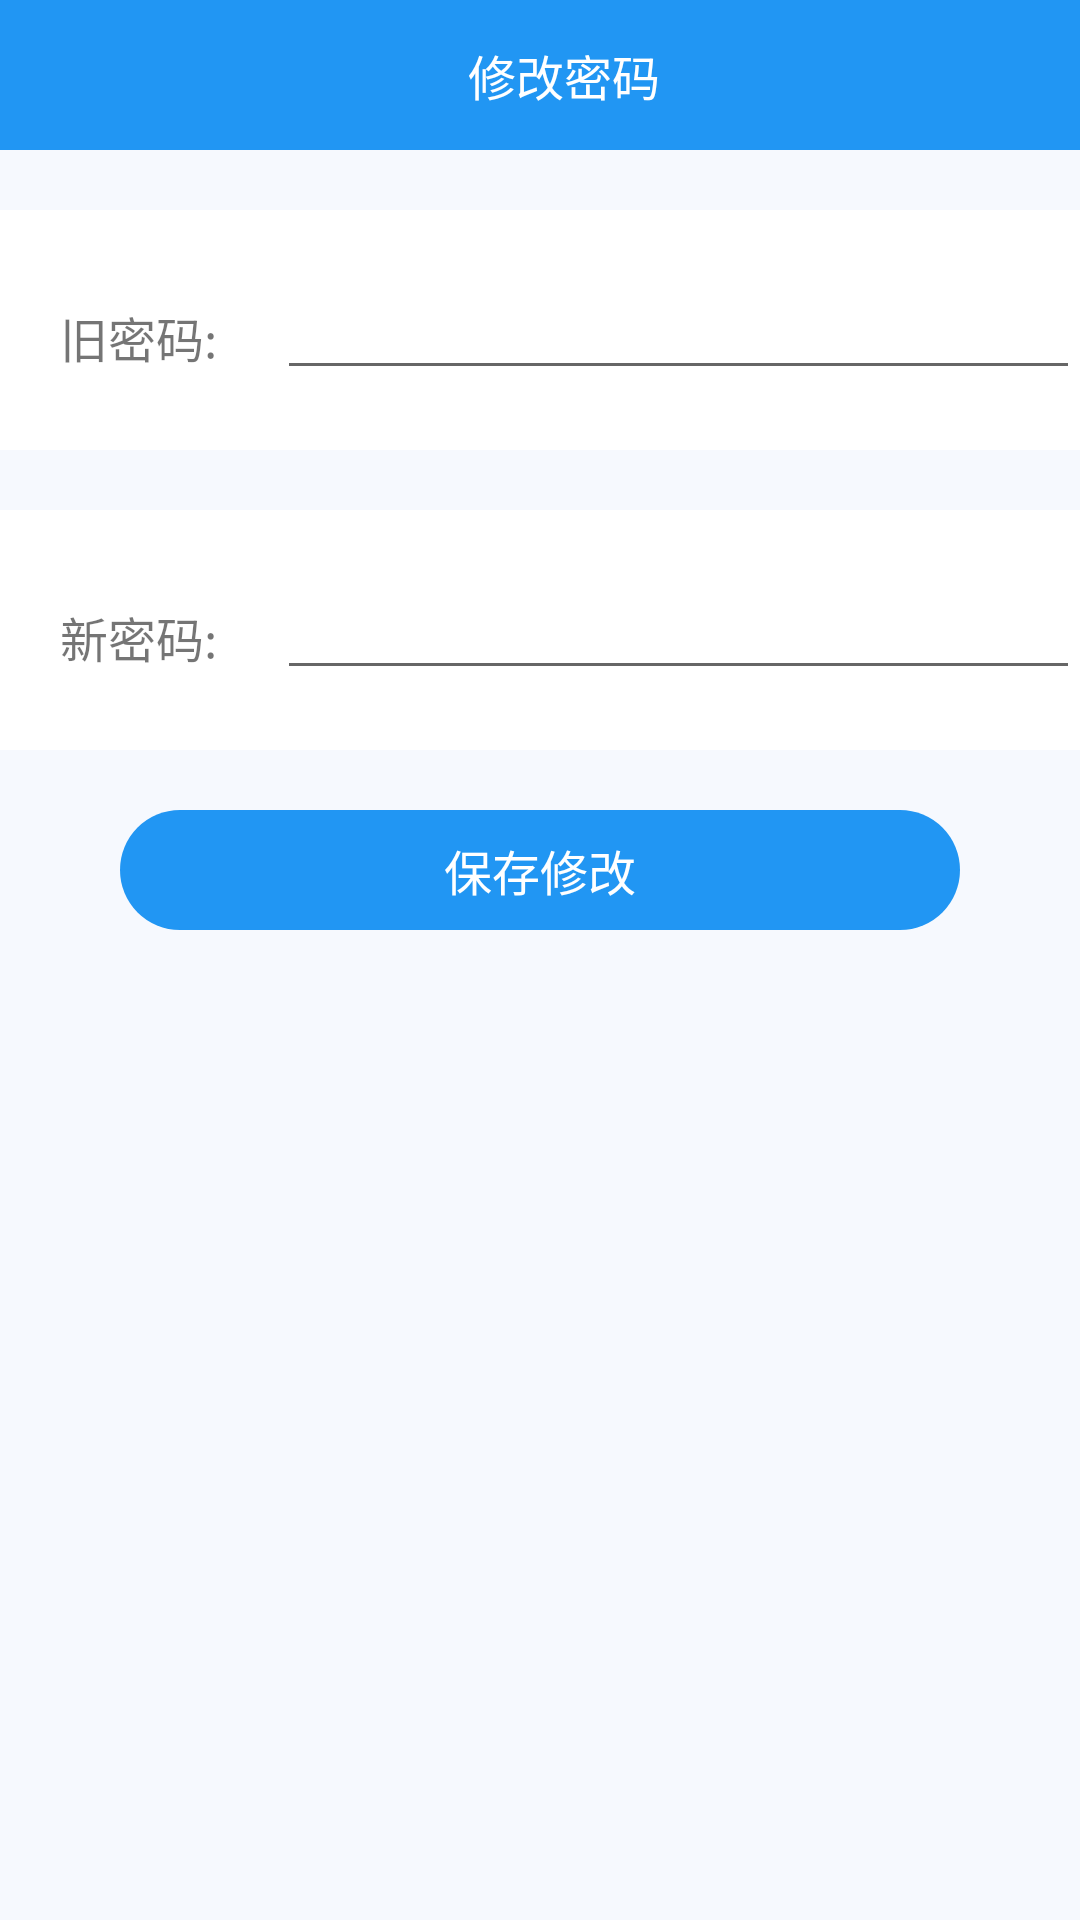

The Android layout XML behind this screen, and the referenced resources:
<!-- AndroidManifest.xml: application theme AppTheme -->
<!-- res/layout/activity_edit_password.xml -->
<?xml version="1.0" encoding="utf-8"?>
<LinearLayout xmlns:android="http://schemas.android.com/apk/res/android"
    xmlns:app="http://schemas.android.com/apk/res-auto"
    xmlns:tools="http://schemas.android.com/tools"
    android:orientation="vertical"
    android:background="@color/colorShallowWhite"
    android:layout_width="match_parent"
    android:layout_height="match_parent"
    tools:context=".EditPasswordActivity">

    <Toolbar
        android:background="@color/colorBlue"
        android:id="@+id/toolbar"
        android:layout_width="match_parent"
        android:layout_height="50dp">
        <TextView
            android:textSize="16sp"
            android:textColor="@color/colorWhite"
            android:gravity="center"
            android:text="修改密码"
            android:layout_width="match_parent"
            android:layout_height="wrap_content"/>
    </Toolbar>
    <LinearLayout
        android:background="@color/colorWhite"
        android:layout_marginTop="20dp"
        android:layout_width="match_parent"
        android:layout_height="80dp">
        <TextView
            android:layout_margin="20dp"
            android:textSize="16sp"
            android:text="旧密码:"
            android:layout_width="wrap_content"
            android:layout_height="wrap_content"/>
        <EditText
            android:id="@+id/edit_old_password"
            android:layout_marginVertical="20dp"
            android:inputType="textPassword"
            android:layout_width="match_parent"
            android:layout_height="wrap_content"/>
    </LinearLayout>
    <LinearLayout
        android:background="@color/colorWhite"
        android:layout_marginTop="20dp"
        android:layout_width="match_parent"
        android:layout_height="80dp">
        <TextView
            android:layout_margin="20dp"
            android:textSize="16sp"
            android:text="新密码:"
            android:layout_width="wrap_content"
            android:layout_height="wrap_content"/>
        <EditText
            android:id="@+id/edit_new_password"
            android:layout_marginVertical="20dp"
            android:inputType="textPassword"
            android:layout_width="match_parent"
            android:layout_height="wrap_content"/>
    </LinearLayout>
    <TextView
        android:gravity="center"
        android:text="保存修改"
        android:textSize="16sp"
        android:textColor="@color/colorWhite"
        android:background="@drawable/login_btn"
        android:layout_marginTop="20dp"
        android:id="@+id/text_edit_btn"
        android:layout_marginHorizontal="40dp"
        android:layout_width="match_parent"
        android:layout_height="40dp"/>
</LinearLayout>
<!-- resources referenced by this layout -->
<resources>
  <color name="colorBlue">#2196F3</color>
  <color name="colorShallowWhite">#F6F9Fe</color>
  <color name="colorWhite">#ffffff</color>
  <!-- drawable login_btn (drawable) -->
  <?xml version="1.0" encoding="utf-8"?>
  <shape xmlns:android="http://schemas.android.com/apk/res/android">
  <corners android:radius="20dp" />
  <solid android:color="#2196F3"/>
  </shape>
  <style name="AppTheme" parent="Theme.AppCompat.Light.NoActionBar">
          
          <item name="colorPrimary">@color/colorPrimary</item>
          <item name="colorPrimaryDark">@color/colorPrimaryDark</item>
          <item name="colorAccent">@color/colorBlue</item>
      </style>
  <color name="colorPrimary">#6200EE</color>
  <color name="colorPrimaryDark">#3700B3</color>
</resources>
